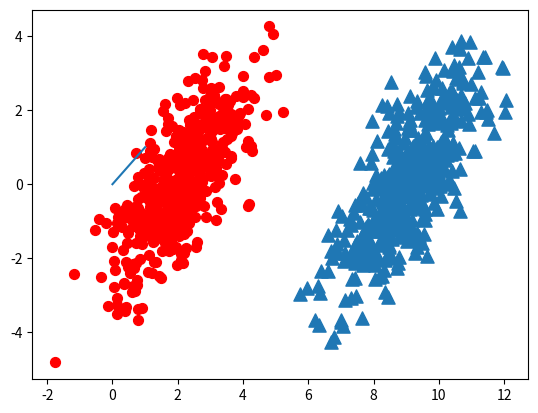

Source code (Python):
'''
Created on Oct 6, 2015

@author: Song Yu
'''
from numpy import *
import matplotlib
import matplotlib.pyplot as plt

n = 1000 #number of points to create
xcord0 = []
ycord0 = []
xcord1 = []
ycord1 = []
markers =[]
colors =[]
fw = open('testSet.txt','w')
for i in range(n):
    [r0,r1] = random.standard_normal(2)
    myClass = random.uniform(0,1)
    if (myClass <= 0.5):
        fFlyer = r0 + 9.0
        tats = 1.0*r1 + fFlyer - 9.0
        xcord0.append(fFlyer)
        ycord0.append(tats)
    else:
        fFlyer = r0 + 2.0
        tats = r1+fFlyer - 2.0
        xcord1.append(fFlyer)
        ycord1.append(tats)
    #fw.write("%f\t%f\t%d\n" % (fFlyer, tats, classLabel))

fw.close()
fig = plt.figure()
ax = fig.add_subplot(111)
#ax.scatter(xcord,ycord, c=colors, s=markers)
ax.scatter(xcord0,ycord0, marker='^', s=90)
ax.scatter(xcord1,ycord1, marker='o', s=50, c='red')
plt.plot([0,1], label='going up')
plt.show()
